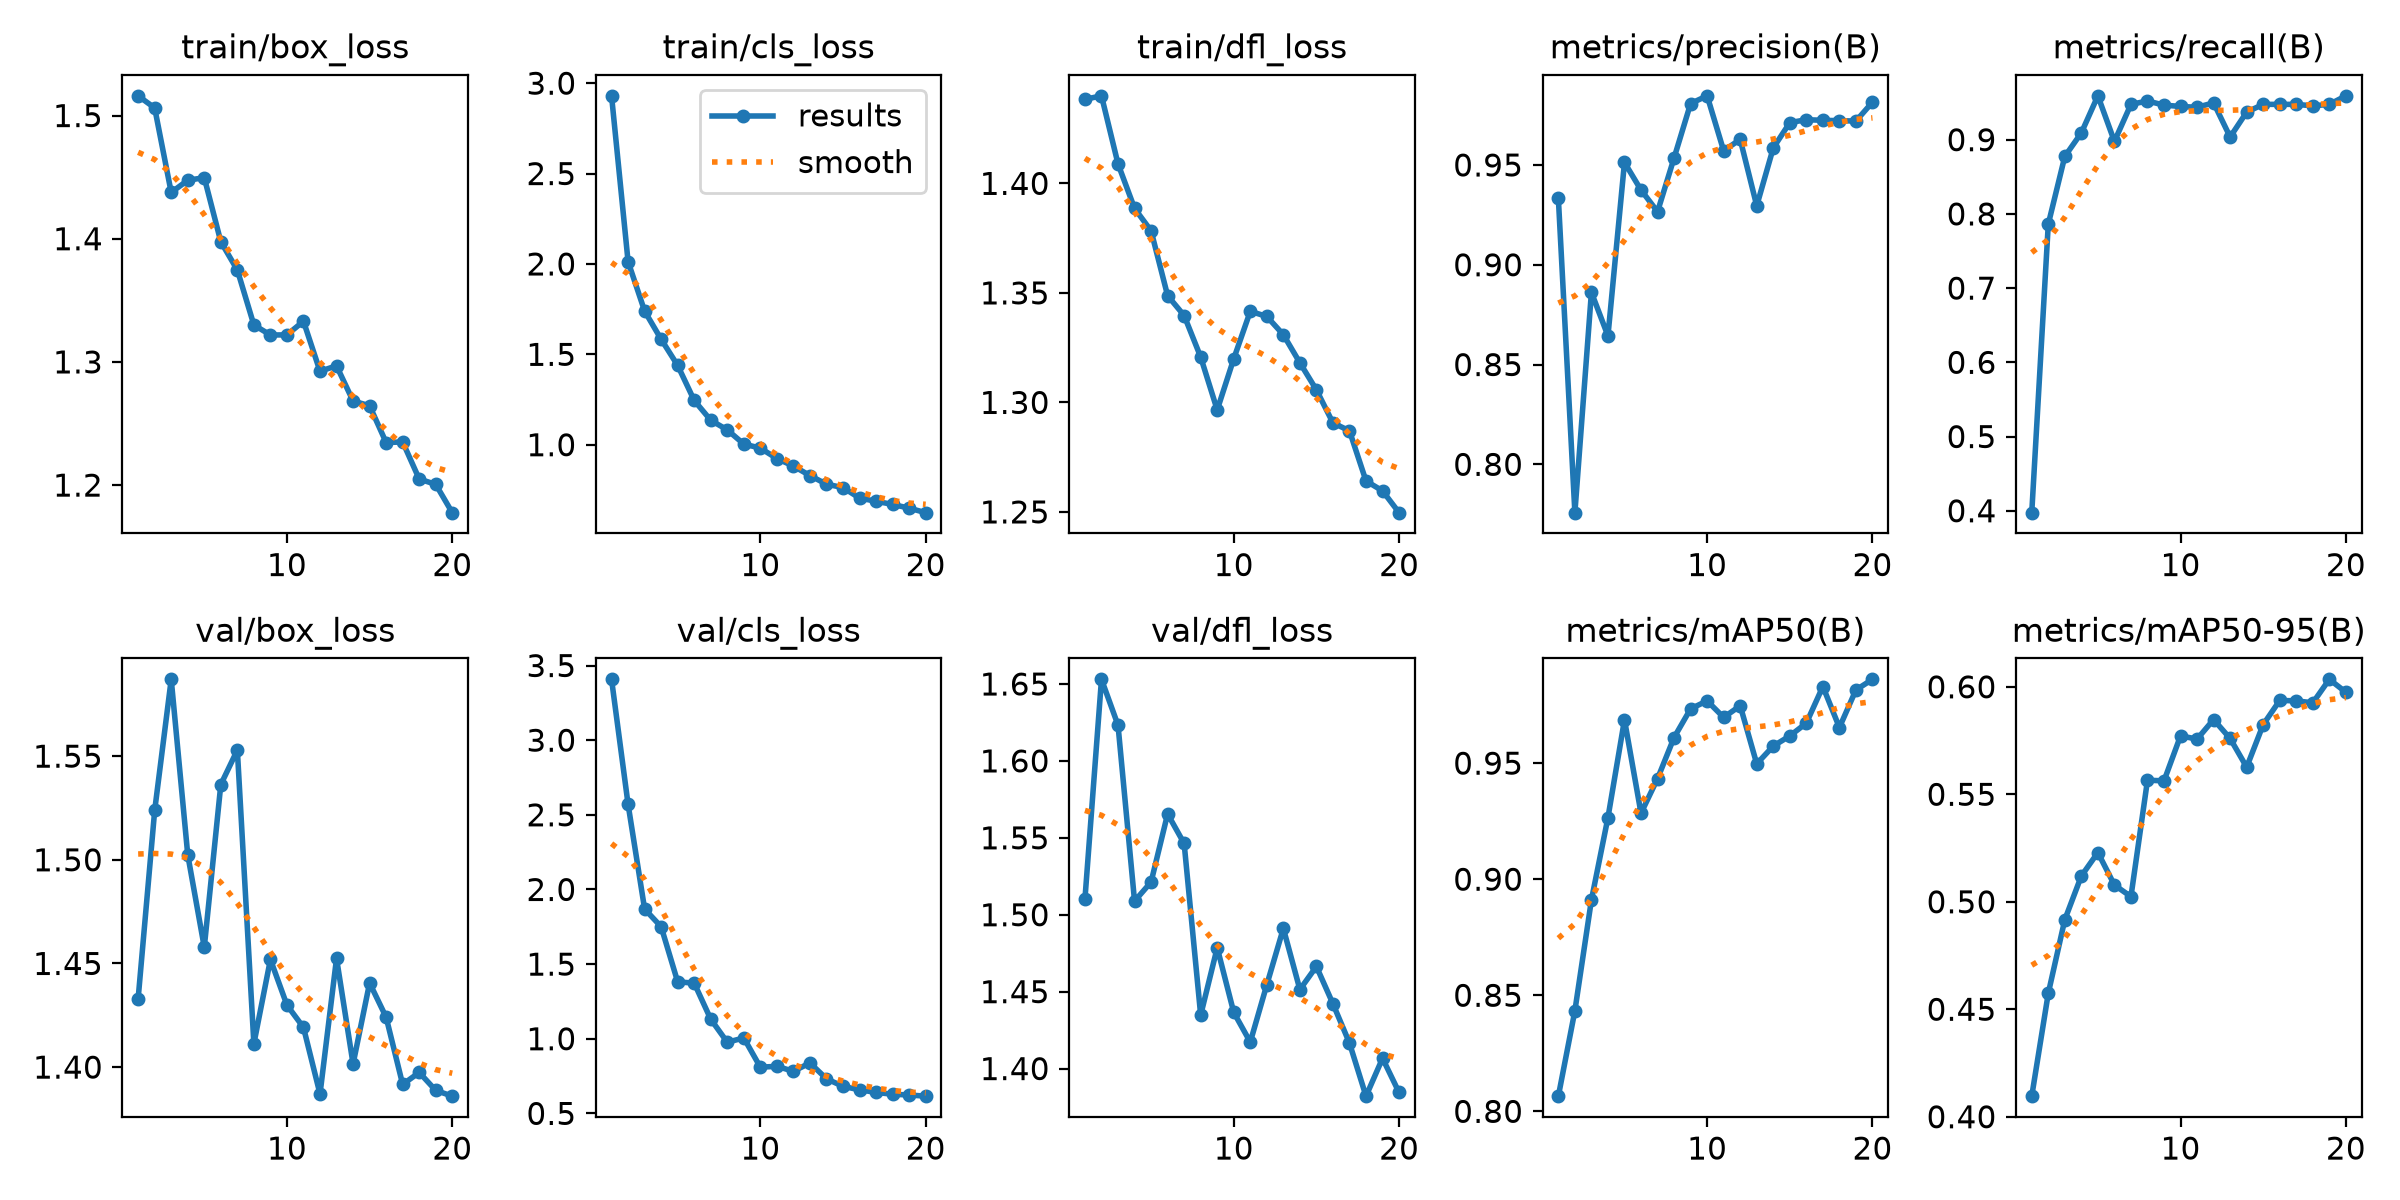

The data file committed next to this chart (first rows):
epoch, time, train/box_loss, train/cls_loss, train/dfl_loss, metrics/precision(B), metrics/recall(B), metrics/mAP50(B), metrics/mAP50-95(B), val/box_loss, val/cls_loss, val/dfl_loss, lr/pg0, lr/pg1, lr/pg2
1, 23.12, 1.516, 2.93, 1.438, 0.9333, 0.3974, 0.8065, 0.4096, 1.433, 3.408, 1.51, 0.0004713, 0.0004713, 0.0004713
2, 43.44, 1.506, 2.013, 1.44, 0.7758, 0.7862, 0.8433, 0.4574, 1.524, 2.57, 1.653, 0.0009007, 0.0009007, 0.0009007
3, 63.69, 1.438, 1.739, 1.409, 0.8862, 0.8775, 0.891, 0.4917, 1.587, 1.869, 1.623, 0.001283, 0.001283, 0.001283
4, 83.38, 1.447, 1.583, 1.389, 0.8643, 0.9092, 0.9265, 0.512, 1.502, 1.75, 1.509, 0.001217, 0.001217, 0.001217
5, 102.6, 1.45, 1.439, 1.378, 0.9513, 0.9591, 0.9687, 0.5229, 1.458, 1.381, 1.521, 0.001146, 0.001146, 0.001146
6, 121.4, 1.398, 1.245, 1.349, 0.9374, 0.8977, 0.9284, 0.5078, 1.536, 1.373, 1.566, 0.001075, 0.001075, 0.001075
7, 132.8, 1.375, 1.135, 1.34, 0.9266, 0.9476, 0.9433, 0.5024, 1.553, 1.131, 1.546, 0.001005, 0.001005, 0.001005
8, 140, 1.33, 1.082, 1.321, 0.9535, 0.9522, 0.961, 0.5565, 1.411, 0.9767, 1.435, 0.0009339, 0.0009339, 0.0009339
9, 147.1, 1.322, 1.004, 1.297, 0.9808, 0.9466, 0.9734, 0.5563, 1.452, 1.005, 1.479, 0.0008631, 0.0008631, 0.0008631
10, 154.2, 1.322, 0.9811, 1.32, 0.9846, 0.9448, 0.9768, 0.5772, 1.43, 0.8095, 1.437, 0.0007924, 0.0007924, 0.0007924
11, 176.4, 1.333, 0.9236, 1.342, 0.9571, 0.9436, 0.9697, 0.5757, 1.419, 0.8154, 1.417, 0.0007216, 0.0007216, 0.0007216
12, 183.2, 1.292, 0.8819, 1.339, 0.9628, 0.9496, 0.9747, 0.5848, 1.387, 0.782, 1.454, 0.0006509, 0.0006509, 0.0006509
13, 190.2, 1.297, 0.8293, 1.331, 0.9295, 0.9036, 0.9497, 0.5759, 1.452, 0.8379, 1.491, 0.0005802, 0.0005802, 0.0005802
14, 197, 1.268, 0.7817, 1.318, 0.9586, 0.9372, 0.9574, 0.5626, 1.402, 0.7319, 1.451, 0.0005094, 0.0005094, 0.0005094
15, 203.8, 1.264, 0.7627, 1.306, 0.9712, 0.9476, 0.9617, 0.5824, 1.441, 0.6811, 1.466, 0.0004387, 0.0004387, 0.0004387
16, 210.7, 1.235, 0.7049, 1.291, 0.9727, 0.9476, 0.9672, 0.5937, 1.424, 0.658, 1.442, 0.000368, 0.000368, 0.000368
17, 217.5, 1.235, 0.6872, 1.287, 0.9724, 0.9476, 0.983, 0.5935, 1.392, 0.6403, 1.417, 0.0002972, 0.0002972, 0.0002972
18, 224.3, 1.205, 0.6697, 1.264, 0.9722, 0.9456, 0.9653, 0.5925, 1.397, 0.6284, 1.382, 0.0002265, 0.0002265, 0.0002265
19, 231.1, 1.201, 0.649, 1.26, 0.972, 0.9476, 0.9815, 0.6035, 1.389, 0.6232, 1.407, 0.0001558, 0.0001558, 0.0001558
20, 237.9, 1.178, 0.6242, 1.25, 0.9815, 0.9591, 0.9861, 0.5975, 1.386, 0.6154, 1.384, 8.50255e-05, 8.50255e-05, 8.50255e-05
